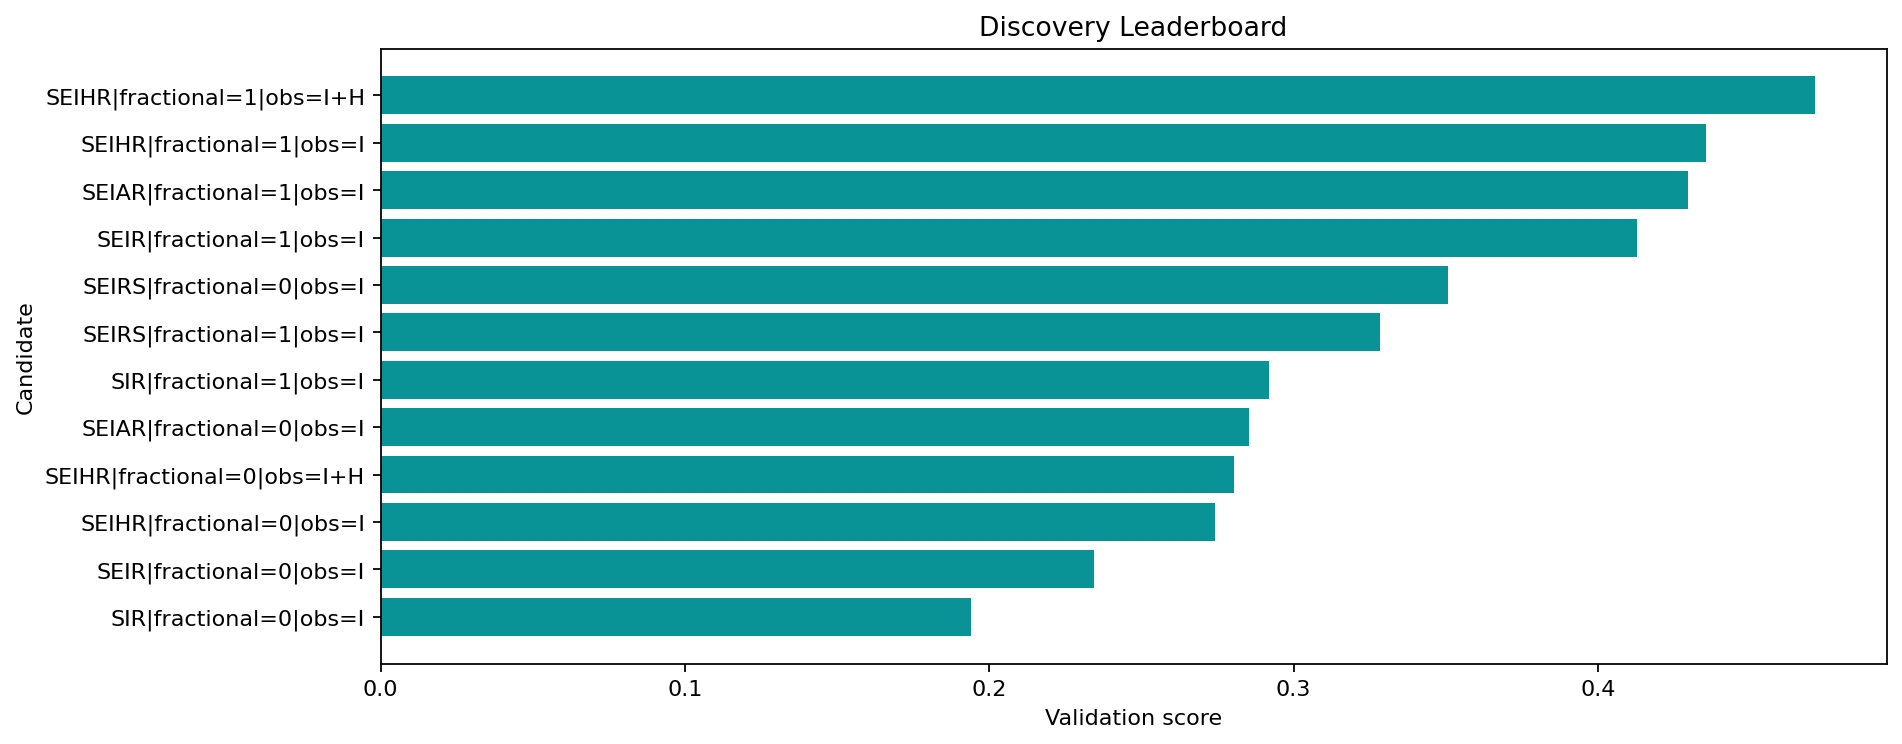

Values plotted in this chart, from the file beside it:
round, spec_key, structure_name, fractional, observation_map, num_free_params, num_compartments, train_objective, train_mae, train_rmse, val_mae, val_rmse, val_smape, rolling_val_mean_mae, rolling_val_mean_rmse, rolling_val_metrics, complexity_penalty, score, params
1, SIR|fractional=0|obs=I, SIR, False, I, 6, 3, 0.3845, 0.4206, 0.5456, 0.1018, 0.1497, 0.2986, 0.07405, 0.107, {'1': {'mae': 0.09801193407010998, 'rmse…, 0.12, 0.1941, {'b0': 0.6474288210398415, 'b1': 1.31490…
1, SEIR|fractional=0|obs=I, SEIR, False, I, 8, 4, 0.4722, 0.4111, 0.5559, 0.1025, 0.1506, 0.2996, 0.07458, 0.1076, {'1': {'mae': 0.09878493189114705, 'rmse…, 0.16, 0.2346, {'b0': 0.9557443416261879, 'b1': 2.24608…
1, SEIHR|fractional=0|obs=I, SEIHR, False, I, 10, 5, 0.4917, 0.4102, 0.5562, 0.1041, 0.1527, 0.302, 0.0743, 0.1052, {'1': {'mae': 0.10032669530442029, 'rmse…, 0.2, 0.2743, {'b0': 1.1981972900807216, 'b1': 2.37225…
2, SEIHR|fractional=0|obs=I+H, SEIHR, False, I+H, 10, 5, 0.5439, 0.436, 0.5951, 0.09965, 0.147, 0.2956, 0.07544, 0.1108, {'1': {'mae': 0.10356095797601297, 'rmse…, 0.205, 0.2804, {'b0': 0.933773462468986, 'b1': 2.165883…
1, SEIAR|fractional=0|obs=I, SEIAR, False, I, 11, 5, 0.5117, 0.4128, 0.5553, 0.1035, 0.1519, 0.3011, 0.07532, 0.1085, {'1': {'mae': 0.09976000595365346, 'rmse…, 0.21, 0.2853, {'b0': 0.9312283179740807, 'b1': 2.61204…
2, SIR|fractional=1|obs=I, SIR, True, I, 7, 3, 0.2505, 0.3224, 0.3899, 0.2122, 0.2671, 0.5279, 0.1468, 0.1919, {'1': {'mae': 0.18205377475548232, 'rmse…, 0.145, 0.2918, {'b0': 0.5192830542268835, 'b1': 1.85968…
2, SEIRS|fractional=1|obs=I, SEIRS, True, I, 10, 4, 0.3611, 0.2651, 0.3692, 0.097, 0.1131, 0.3848, 0.1233, 0.1307, {'1': {'mae': 0.14104683192956946, 'rmse…, 0.205, 0.3283, {'b0': -0.24519208574871978, 'b1': 3.857…
1, SEIRS|fractional=0|obs=I, SEIRS, False, I, 9, 4, 0.3616, 0.2854, 0.3951, 0.165, 0.1694, 0.9866, 0.1708, 0.175, {'1': {'mae': 0.16428457737247087, 'rmse…, 0.18, 0.3508, {'b0': -1.4847460689440897, 'b1': 3.9952…
1, SEIR|fractional=1|obs=I, SEIR, True, I, 9, 4, 0.3944, 0.3207, 0.4241, 0.3077, 0.3641, 0.6905, 0.2278, 0.2849, {'1': {'mae': 0.22564288157635123, 'rmse…, 0.185, 0.4128, {'b0': 1.4724666452834874, 'b1': 3.12569…
2, SEIAR|fractional=1|obs=I, SEIAR, True, I, 12, 5, 0.4442, 0.3182, 0.427, 0.2904, 0.347, 0.6625, 0.1946, 0.2544, {'1': {'mae': 0.23141717437145415, 'rmse…, 0.235, 0.4296, {'b0': 1.192115906023656, 'b1': 3.563322…
2, SEIHR|fractional=1|obs=I, SEIHR, True, I, 11, 5, 0.421, 0.3207, 0.4271, 0.3014, 0.3576, 0.6806, 0.2106, 0.2632, {'1': {'mae': 0.2290761504835857, 'rmse'…, 0.225, 0.4356, {'b0': 1.5956683374941212, 'b1': 3.29845…
3, SEIHR|fractional=1|obs=I+H, SEIHR, True, I+H, 11, 5, 0.4468, 0.3361, 0.4386, 0.3448, 0.3957, 0.751, 0.2413, 0.3108, {'1': {'mae': 0.3036831711561251, 'rmse'…, 0.23, 0.4713, {'b0': 1.9433135710564664, 'b1': 3.10814…
